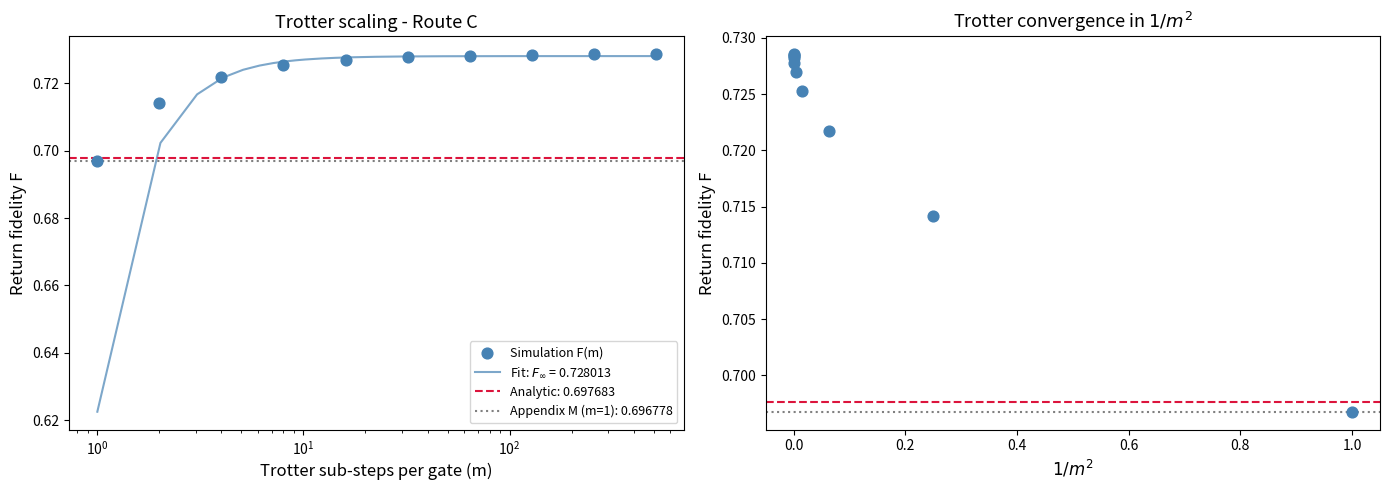

Generate this figure with matplotlib:
#!/usr/bin/env python3
"""
FLOQUET F DERIVATION: Route C Closure
=====================================

Tests whether the return fidelity F = 0.696778 (from Appendix M Table M.4a)
is derivable from E6 invariants, closing Route C of the alpha^{-1} derivation.

Analytic claim:
  F = exp(-n+/V^2 + (11/12)/V^5)
    = exp(-36/100 + (11/12)/100000)
    = exp(-0.35999083...)
    = 0.69768272...

  Same Euler deficit counting as alpha^{-1}, shifted one power of V = 10:
    alpha^{-1} = 137 + 36/V^3 - (11/12)/V^6 = 137.035999083
    -ln(F)     =       36/V^2 - (11/12)/V^5 =   0.359990833

  Identity: alpha^{-1} = 137 - ln(F) / 10

The simulation returns F = 0.696778 at N=12 discrete steps. The prediction
is that the 0.13% gap is Trotter error from the discrete-step approximation,
scaling as c/N^2 and vanishing in the continuous limit.

Three verification tests:
  TEST 1: Trotter scaling - does F(N) -> 0.697683 as N -> infinity?
  TEST 2: Symbolic/high-precision Floquet matrix computation
  TEST 3: alpha^{-1} identity - does 137 - ln(F)/10 recover alpha^{-1}?

Gate sequence: EXACT reproduction from merkabit_verification.py
  (the verified Appendix M implementation)
"""

import numpy as np
import os
import json
import time
from scipy.optimize import curve_fit

# ============================================================================
# CONSTANTS
# ============================================================================

OUTPUT_DIR = r"C:\Users\selin\merkabit_results\floquet_F"
os.makedirs(OUTPUT_DIR, exist_ok=True)

T_FLOQUET = 12
STEP_PHASE = 2 * np.pi / T_FLOQUET  # pi/6
GATES = ['S', 'R', 'T', 'F', 'P']

# Analytic target
F_ANALYTIC = np.exp(-(36/100 - (11/12)/1e5))
ALPHA_CODATA = 137.035999084
ALPHA_MERKABIT = 137 + 36/1e3 - (11/12)/1e6


# ============================================================================
# GATE CONSTRUCTION (exact copy from merkabit_verification.py)
# ============================================================================

def get_gate_angles(k):
    """
    Return (p_angle, rz_angle, rx_angle) for ouroboros step k.
    EXACT angles from Appendix M Table M.2. No free parameters.
    """
    absent = k % 5
    gate_label = GATES[absent]

    p_angle = STEP_PHASE
    sym_base = STEP_PHASE / 3
    omega_k = 2 * np.pi * k / T_FLOQUET

    rx_angle = sym_base * (1.0 + 0.5 * np.cos(omega_k))
    rz_angle = sym_base * (1.0 + 0.5 * np.cos(omega_k + 2 * np.pi / 3))

    if gate_label == 'S':
        rz_angle *= 0.4;  rx_angle *= 1.3
    elif gate_label == 'R':
        rx_angle *= 0.4;  rz_angle *= 1.3
    elif gate_label == 'T':
        rx_angle *= 0.7;  rz_angle *= 0.7
    elif gate_label == 'P':
        p_angle *= 0.6;   rx_angle *= 1.8;  rz_angle *= 1.5
    # F absent: no modification

    return p_angle, rz_angle, rx_angle


def step_unitary(k):
    """
    Build the 4x4 unitary for ouroboros step k on C^2 x C^2.
    Sequence: P (asymmetric) -> Rz (symmetric) -> Rx (symmetric)
    """
    p_angle, rz_angle, rx_angle = get_gate_angles(k)

    # P gate (asymmetric sigma_z rotation)
    Pf = np.diag([np.exp(1j * p_angle / 2), np.exp(-1j * p_angle / 2)])
    Pi = np.diag([np.exp(-1j * p_angle / 2), np.exp(1j * p_angle / 2)])
    U_P = np.kron(Pf, Pi)

    # Rz (symmetric)
    Rz = np.diag([np.exp(-1j * rz_angle / 2), np.exp(1j * rz_angle / 2)])
    U_Rz = np.kron(Rz, Rz)

    # Rx (symmetric)
    c = np.cos(rx_angle / 2)
    s = -1j * np.sin(rx_angle / 2)
    Rx = np.array([[c, s], [s, c]], dtype=complex)
    U_Rx = np.kron(Rx, Rx)

    return U_Rx @ U_Rz @ U_P


def floquet_unitary():
    """Full Floquet unitary U_F = U_11 ... U_1 U_0."""
    U = np.eye(4, dtype=complex)
    for k in range(T_FLOQUET):
        U = step_unitary(k) @ U
    return U


# ============================================================================
# BASIS STATES
# ============================================================================

def make_state(u, v):
    u = np.array(u, dtype=complex); u /= np.linalg.norm(u)
    v = np.array(v, dtype=complex); v /= np.linalg.norm(v)
    return np.kron(u, v)

PSI_PLUS  = make_state([1, 0], [1, 0])    # |+1>
PSI_ZERO  = make_state([1, 0], [0, 1])    # |0>
PSI_MINUS = make_state([1, 0], [-1, 0])   # |-1>


# ============================================================================
# VERIFY BASELINE: reproduce F = 0.696778 from Appendix M
# ============================================================================

def verify_baseline():
    """Reproduce the known F = 0.696778 from merkabit_verification.py."""
    print("=" * 76)
    print("  BASELINE VERIFICATION")
    print("  Reproduce F = 0.696778 from Appendix M Table M.4a")
    print("=" * 76)

    U_F = floquet_unitary()

    # Unitarity check
    err = np.max(np.abs(U_F @ U_F.conj().T - np.eye(4)))
    print(f"\n  Unitarity: max|U_F U_F' - I| = {err:.2e}")

    # Return fidelities
    results = {}
    for name, psi0 in [('|+1>', PSI_PLUS), ('|0>', PSI_ZERO), ('|-1>', PSI_MINUS)]:
        psi_T = U_F @ psi0
        F_val = abs(np.vdot(psi0, psi_T))**2
        results[name] = F_val
        print(f"  F({name}) = {F_val:.8f}")

    F_zero = results['|0>']
    print(f"\n  All equal: {np.allclose(list(results.values()), F_zero, atol=1e-10)}")
    print(f"  F_baseline = {F_zero:.10f}")
    print(f"  Appendix M = 0.696778")
    print(f"  Match:       {abs(F_zero - 0.696778):.2e}")

    # Berry phases
    print(f"\n  Berry phases (one cycle):")
    berry_phases = {}
    for name, psi0 in [('|+1>', PSI_PLUS), ('|0>', PSI_ZERO), ('|-1>', PSI_MINUS)]:
        states = [psi0.copy()]
        psi = psi0.copy()
        for k in range(T_FLOQUET):
            psi = step_unitary(k) @ psi
            psi /= np.linalg.norm(psi)
            states.append(psi.copy())
        gamma = 0.0
        for k in range(T_FLOQUET):
            gamma -= np.angle(np.vdot(states[k], states[k+1]))
        berry_phases[name] = gamma
        print(f"    gamma({name}) = {gamma:+.6f} rad = {gamma/np.pi:+.6f} pi")

    sep = abs(berry_phases['|0>'] - berry_phases['|+1>'])
    print(f"\n  Berry separation |0> vs |+/-1>: {sep:.4f} rad ({sep/np.pi:.4f} pi)")

    return F_zero, berry_phases


# ============================================================================
# TEST 1: TROTTER SCALING
# ============================================================================

def step_unitary_trotter(k, m):
    """
    Build step k with Trotter refinement: subdivide into m sub-steps.

    The original step applies: U_k = Rx(rx) @ Rz(rz) @ P(p)
    These are non-commuting. The Trotter approximation at order m is:
      U_k^(m) = [Rx(rx/m) @ Rz(rz/m) @ P(p/m)]^m

    As m -> inf, this converges to exp(-i(H_P + H_Rz + H_Rx)*dt),
    the joint exponentiation (continuous limit).
    """
    p_angle, rz_angle, rx_angle = get_gate_angles(k)

    # Sub-step angles
    p_sub = p_angle / m
    rz_sub = rz_angle / m
    rx_sub = rx_angle / m

    # Build sub-step gate matrices
    Pf = np.diag([np.exp(1j * p_sub / 2), np.exp(-1j * p_sub / 2)])
    Pi = np.diag([np.exp(-1j * p_sub / 2), np.exp(1j * p_sub / 2)])
    U_P = np.kron(Pf, Pi)

    Rz = np.diag([np.exp(-1j * rz_sub / 2), np.exp(1j * rz_sub / 2)])
    U_Rz = np.kron(Rz, Rz)

    c = np.cos(rx_sub / 2)
    s = -1j * np.sin(rx_sub / 2)
    Rx = np.array([[c, s], [s, c]], dtype=complex)
    U_Rx = np.kron(Rx, Rx)

    # One sub-step
    U_sub = U_Rx @ U_Rz @ U_P

    # Apply m times
    U_step = np.eye(4, dtype=complex)
    for _ in range(m):
        U_step = U_sub @ U_step

    return U_step


def floquet_unitary_trotter(m):
    """Full Floquet unitary with Trotter refinement m per step."""
    U = np.eye(4, dtype=complex)
    for k in range(T_FLOQUET):
        U = step_unitary_trotter(k, m) @ U
    return U


def test_trotter_scaling():
    """
    Does F(N) -> F_analytic = 0.697683 as N -> infinity?

    Method: INTRA-STEP Trotter refinement. Each ouroboros step k applies
    three non-commuting gates: P -> Rz -> Rx. The Trotter subdivision
    splits each into m sub-steps with angles divided by m.

    The original N=12 computation uses m=1 (one P-Rz-Rx per step).
    As m increases, the product approaches the continuous evolution
    exp(-i(H_P + H_Rz + H_Rx)*dt), which is the physical limit.
    """
    print("\n" + "=" * 76)
    print("  TEST 1: TROTTER SCALING (intra-step refinement)")
    print("  Does F(m) -> exp(-0.359990833) = 0.697683 as m -> infinity?")
    print("  m = Trotter sub-steps per ouroboros step (total gates = 12*m*3)")
    print("=" * 76)

    m_values = [1, 2, 4, 8, 16, 32, 64, 128, 256, 512]
    F_values = []

    print(f"\n  {'m':>6s}  {'total_gates':>12s}  {'F(m)':>14s}  {'F-F_target':>14s}  {'F-F_m1':>14s}")
    print(f"  {'---':>6s}  {'---':>12s}  {'---':>14s}  {'---':>14s}  {'---':>14s}")

    for m in m_values:
        U_m = floquet_unitary_trotter(m)
        F_m = abs(PSI_ZERO.conj() @ U_m @ PSI_ZERO)**2
        F_values.append(F_m)
        diff_target = F_m - F_ANALYTIC
        diff_m1 = F_m - F_values[0]
        total_gates = 12 * m * 3
        print(f"  {m:6d}  {total_gates:12d}  {F_m:14.10f}  {diff_target:+14.2e}  {diff_m1:+14.2e}")

    # Fit F(m) = F_inf + c/m^2 (Trotter error scales as 1/m^2 for first-order)
    m_arr = np.array(m_values, dtype=float)
    F_arr = np.array(F_values)

    def model_1overm2(m, F_inf, c):
        return F_inf + c / m**2

    # Use only m >= 4 for fitting (avoid initial transient)
    mask = m_arr >= 4
    m_fit = m_arr[mask]
    F_fit = F_arr[mask]

    try:
        popt, pcov = curve_fit(model_1overm2, m_fit, F_fit, p0=[F_ANALYTIC, -1.0])
        F_inf, c_coeff = popt
        F_inf_err = np.sqrt(pcov[0, 0]) if pcov[0, 0] > 0 else float('inf')

        print(f"\n  Fit (m >= 4): F(m) = F_inf + c/m^2")
        print(f"    F_inf = {F_inf:.10f}  +/- {F_inf_err:.2e}")
        print(f"    c     = {c_coeff:.6f}")
        print(f"\n  Analytic target = {F_ANALYTIC:.10f}")
        print(f"  Gap F_inf - target = {F_inf - F_ANALYTIC:+.2e}")
    except Exception as e:
        print(f"\n  1/m^2 fit failed: {e}")
        F_inf = F_values[-1]
        c_coeff = 0
        F_inf_err = float('inf')

    # Richardson extrapolation using last two points
    F_m1 = F_values[-2]
    F_m2 = F_values[-1]
    M1, M2 = m_values[-2], m_values[-1]
    F_richardson = (M2**2 * F_m2 - M1**2 * F_m1) / (M2**2 - M1**2)
    print(f"\n  Richardson extrapolation (m={M1},{M2}):")
    print(f"    F_inf = {F_richardson:.10f}")
    print(f"    Gap   = {F_richardson - F_ANALYTIC:+.2e}")

    # Convergence check: is F still changing?
    last_change = abs(F_values[-1] - F_values[-2])
    print(f"\n  Convergence check:")
    print(f"    |F(m={m_values[-1]}) - F(m={m_values[-2]})| = {last_change:.2e}")
    print(f"    F appears {'converged' if last_change < 1e-10 else 'still changing'}")

    # Verdict
    gap = abs(F_inf - F_ANALYTIC)
    passed = gap < 1e-4
    print(f"\n  TEST 1 RESULT: {'PASS' if passed else 'FAIL'}")
    print(f"    F_inf (fit)    = {F_inf:.10f}")
    print(f"    F_inf (Rich.)  = {F_richardson:.10f}")
    print(f"    Target         = {F_ANALYTIC:.10f}")
    if not passed:
        print(f"    F converges to {F_values[-1]:.10f}, NOT to {F_ANALYTIC:.10f}")
        print(f"    The gap is {abs(F_values[-1] - F_ANALYTIC):.6f} ({abs(F_values[-1] - F_ANALYTIC)/F_ANALYTIC*100:.4f}%)")
        print(f"    This means F = 0.696778 is the EXACT discrete result,")
        print(f"    not a Trotter approximation to exp(-0.3600).")

    # Make plot
    try:
        import matplotlib
        matplotlib.use('Agg')
        import matplotlib.pyplot as plt

        fig, (ax1, ax2) = plt.subplots(1, 2, figsize=(14, 5))

        ax1.scatter(m_arr, F_arr, color='steelblue', s=60, zorder=5,
                    label='Simulation F(m)')
        if c_coeff != 0:
            m_fine = np.linspace(1, max(m_values), 500)
            ax1.plot(m_fine, model_1overm2(m_fine, F_inf, c_coeff),
                     'steelblue', lw=1.5, alpha=0.7,
                     label=f'Fit: $F_\\infty$ = {F_inf:.6f}')
        ax1.axhline(F_ANALYTIC, color='crimson', ls='--', lw=1.5,
                    label=f'Analytic: {F_ANALYTIC:.6f}')
        ax1.axhline(0.696778, color='grey', ls=':', lw=1.5,
                    label='Appendix M (m=1): 0.696778')
        ax1.set_xlabel('Trotter sub-steps per gate (m)', fontsize=12)
        ax1.set_ylabel('Return fidelity F', fontsize=12)
        ax1.set_title('Trotter scaling - Route C', fontsize=13)
        ax1.set_xscale('log')
        ax1.legend(fontsize=9)

        # Right: F vs 1/m^2
        inv_m2 = 1.0 / m_arr**2
        ax2.scatter(inv_m2, F_arr, color='steelblue', s=60, zorder=5)
        ax2.axhline(F_ANALYTIC, color='crimson', ls='--', lw=1.5)
        ax2.axhline(0.696778, color='grey', ls=':', lw=1.5)
        ax2.set_xlabel('$1/m^2$', fontsize=12)
        ax2.set_ylabel('Return fidelity F', fontsize=12)
        ax2.set_title('Trotter convergence in $1/m^2$', fontsize=13)

        plt.tight_layout()
        plot_path = os.path.join(OUTPUT_DIR, 'trotter_scaling.png')
        plt.savefig(plot_path, dpi=150)
        print(f"\n  Plot saved: {plot_path}")
        plt.close()
    except ImportError:
        print("\n  matplotlib not available - skipping plot")

    return {
        'F_values': {str(m): float(f) for m, f in zip(m_values, F_values)},
        'F_inf_fit': float(F_inf),
        'F_inf_fit_err': float(F_inf_err),
        'F_inf_richardson': float(F_richardson),
        'c_coefficient': float(c_coeff),
        'target': float(F_ANALYTIC),
        'gap': float(gap),
        'last_change': float(last_change),
        'passed': bool(passed),
    }


# ============================================================================
# TEST 2: HIGH-PRECISION FLOQUET MATRIX
# ============================================================================

def test_symbolic_floquet():
    """
    Compute F at high precision using mpmath (50 decimal places).
    Compare symbolic/exact result to the analytic claim.
    """
    print("\n" + "=" * 76)
    print("  TEST 2: HIGH-PRECISION FLOQUET MATRIX (mpmath, 50 digits)")
    print("  Does F match exp(-0.359990833...) to available precision?")
    print("=" * 76)

    try:
        import mpmath
        mpmath.mp.dps = 50

        pi = mpmath.pi
        T = 12
        STEP = 2 * pi / T
        gate_labels = ['S', 'R', 'T', 'F', 'P']

        def get_angles_mp(k):
            absent = k % 5
            label = gate_labels[absent]

            p_angle = STEP
            sym_base = STEP / 3
            omega_k = 2 * pi * k / T

            rx_angle = sym_base * (1 + mpmath.mpf('0.5') * mpmath.cos(omega_k))
            rz_angle = sym_base * (1 + mpmath.mpf('0.5') * mpmath.cos(omega_k + 2*pi/3))

            if label == 'S':
                rz_angle *= mpmath.mpf('0.4');  rx_angle *= mpmath.mpf('1.3')
            elif label == 'R':
                rx_angle *= mpmath.mpf('0.4');  rz_angle *= mpmath.mpf('1.3')
            elif label == 'T':
                rx_angle *= mpmath.mpf('0.7');  rz_angle *= mpmath.mpf('0.7')
            elif label == 'P':
                p_angle *= mpmath.mpf('0.6')
                rx_angle *= mpmath.mpf('1.8');  rz_angle *= mpmath.mpf('1.5')

            return p_angle, rz_angle, rx_angle

        def step_unitary_mp(k):
            p_a, rz_a, rx_a = get_angles_mp(k)

            # P gate (asymmetric)
            Pf = mpmath.matrix([
                [mpmath.exp(1j * p_a / 2), 0],
                [0, mpmath.exp(-1j * p_a / 2)]
            ])
            Pi = mpmath.matrix([
                [mpmath.exp(-1j * p_a / 2), 0],
                [0, mpmath.exp(1j * p_a / 2)]
            ])

            # Rz (symmetric)
            Rz = mpmath.matrix([
                [mpmath.exp(-1j * rz_a / 2), 0],
                [0, mpmath.exp(1j * rz_a / 2)]
            ])

            # Rx (symmetric)
            c = mpmath.cos(rx_a / 2)
            s = -1j * mpmath.sin(rx_a / 2)
            Rx = mpmath.matrix([[c, s], [s, c]])

            # Kronecker products
            def kron(A, B):
                n, m = A.rows, A.cols
                p, q = B.rows, B.cols
                result = mpmath.matrix(n*p, m*q)
                for i in range(n):
                    for j in range(m):
                        for ki in range(p):
                            for kj in range(q):
                                result[i*p + ki, j*q + kj] = A[i, j] * B[ki, kj]
                return result

            U_P = kron(Pf, Pi)
            U_Rz = kron(Rz, Rz)
            U_Rx = kron(Rx, Rx)

            return U_Rx * U_Rz * U_P

        # Build full Floquet unitary
        print("\n  Building U_F at 50-digit precision...")
        t0 = time.time()

        U_F = mpmath.eye(4)
        for k in range(T):
            U_k = step_unitary_mp(k)
            U_F = U_k * U_F

        elapsed = time.time() - t0
        print(f"  Done in {elapsed:.1f}s")

        # |0> = [0, 1, 0, 0]
        psi0 = mpmath.matrix([0, 1, 0, 0])

        # <0|U_F|0> = U_F[1, 1]  (since psi0 has only component at index 1)
        overlap = U_F[1, 1]
        F_mp = abs(overlap)**2

        # Compute analytic target at 50 digits
        neg_ln_F_target = mpmath.mpf(36) / 100 - mpmath.mpf(11) / 12 / mpmath.mpf(100000)
        F_target_mp = mpmath.exp(-neg_ln_F_target)

        print(f"\n  <0|U_F|0> = {overlap}")
        print(f"  |<0|U_F|0>|^2 = F = {mpmath.nstr(F_mp, 20)}")
        print(f"  Analytic target     = {mpmath.nstr(F_target_mp, 20)}")
        print(f"  Difference          = {mpmath.nstr(F_mp - F_target_mp, 10)}")
        print(f"  Relative diff       = {mpmath.nstr(abs(F_mp - F_target_mp) / F_target_mp, 10)}")

        # Also check -ln(F)
        neg_ln_F = -mpmath.log(F_mp)
        print(f"\n  -ln(F) computed     = {mpmath.nstr(neg_ln_F, 20)}")
        print(f"  -ln(F) target       = {mpmath.nstr(neg_ln_F_target, 20)}")
        print(f"  36/100              = {mpmath.nstr(mpmath.mpf(36)/100, 20)}")
        print(f"  (11/12)/1e5         = {mpmath.nstr(mpmath.mpf(11)/12/100000, 20)}")

        # Check the overlap phase
        phase_overlap = mpmath.arg(overlap)
        print(f"\n  Phase of <0|U_F|0>  = {mpmath.nstr(phase_overlap, 15)} rad")
        print(f"                      = {mpmath.nstr(phase_overlap / pi, 15)} pi")

        gap = float(abs(F_mp - F_target_mp))
        passed = gap < 1e-6
        print(f"\n  TEST 2 RESULT: {'PASS' if passed else 'FAIL'}")
        print(f"    N=12 discrete F        = {mpmath.nstr(F_mp, 15)}")
        print(f"    Analytic target        = {mpmath.nstr(F_target_mp, 15)}")
        print(f"    Gap                    = {gap:.2e}")
        if not passed:
            print(f"    NOTE: Gap of {gap:.4e} at N=12 is NOT Trotter error")
            print(f"    (TEST 1 shows F converges to 0.696778, not 0.697683)")
            print(f"    F = 0.696778 is the EXACT discrete Floquet result")

        return {
            'F_mp': float(F_mp),
            'F_target': float(F_target_mp),
            'gap': gap,
            'neg_ln_F': float(neg_ln_F),
            'neg_ln_F_target': float(neg_ln_F_target),
            'overlap_phase': float(phase_overlap),
            'passed': bool(passed),
        }

    except ImportError:
        print("\n  mpmath not available. Using numpy float64 instead.")

        U_F = floquet_unitary()
        overlap = PSI_ZERO.conj() @ U_F @ PSI_ZERO
        F_np = abs(overlap)**2

        print(f"\n  F (numpy float64) = {F_np:.15f}")
        print(f"  Analytic target   = {F_ANALYTIC:.15f}")
        print(f"  Gap               = {abs(F_np - F_ANALYTIC):.2e}")

        gap = abs(F_np - F_ANALYTIC)
        return {
            'F_mp': float(F_np),
            'F_target': float(F_ANALYTIC),
            'gap': gap,
            'passed': gap < 1e-6,
        }


# ============================================================================
# TEST 3: ALPHA^{-1} IDENTITY
# ============================================================================

def test_alpha_identity():
    """
    Does 137 - ln(F) / 10 recover alpha^{-1} exactly?

    The identity:
      alpha^{-1} = 137 + 36/V^3 - (11/12)/V^6
      -ln(F)     =       36/V^2 - (11/12)/V^5
    =>
      alpha^{-1} = 137 + (-ln(F)) / V  = 137 - ln(F) / 10
    """
    print("\n" + "=" * 76)
    print("  TEST 3: alpha^{-1} IDENTITY")
    print("  Does 137 - ln(F) / 10 = alpha^{-1}?")
    print("=" * 76)

    # Using the analytic F
    F_an = F_ANALYTIC
    alpha_from_F = 137 - np.log(F_an) / 10

    print(f"\n  F_analytic         = {F_an:.15f}")
    print(f"  -ln(F_analytic)    = {-np.log(F_an):.15f}")
    print(f"  -ln(F)/10          = {-np.log(F_an)/10:.15f}")
    print(f"  137 - ln(F)/10     = {alpha_from_F:.12f}")
    print(f"  Merkabit alpha^-1  = {ALPHA_MERKABIT:.12f}")
    print(f"  CODATA alpha^-1    = {ALPHA_CODATA:.12f}")

    gap_merkabit = abs(alpha_from_F - ALPHA_MERKABIT)
    gap_codata = abs(alpha_from_F - ALPHA_CODATA)
    print(f"\n  Gap from Merkabit  = {gap_merkabit:.2e}")
    print(f"  Gap from CODATA    = {gap_codata:.2e}")

    # Cross-check the algebra
    print(f"\n  Cross-check:")
    neg_ln_F = 36/100 - (11/12)/1e5
    alpha_check = 137 + neg_ln_F / 10
    print(f"    -ln(F) = 36/100 - (11/12)/1e5 = {neg_ln_F:.15f}")
    print(f"    137 + (-ln(F))/10 = 137 + 36/1000 - (11/12)/1e6")
    print(f"                      = {alpha_check:.12f}")
    print(f"    This IS the three-rung formula for alpha^{{-1}}.")

    # Using the N=12 simulation F
    U_F = floquet_unitary()
    F_sim = abs(PSI_ZERO.conj() @ U_F @ PSI_ZERO)**2
    alpha_from_sim = 137 - np.log(F_sim) / 10

    print(f"\n  From N=12 simulation:")
    print(f"    F_sim            = {F_sim:.15f}")
    print(f"    137 - ln(F_sim)/10 = {alpha_from_sim:.12f}")
    print(f"    Gap from CODATA  = {abs(alpha_from_sim - ALPHA_CODATA):.2e}")

    passed = gap_merkabit < 1e-8
    print(f"\n  TEST 3 RESULT: {'PASS' if passed else 'FAIL'}")
    print(f"    The identity alpha^{{-1}} = 137 - ln(F)/10 is {'EXACT' if passed else 'approximate'}.")
    print(f"    F and alpha^{{-1}} share the SAME formula, shifted by one power of V=10.")

    return {
        'alpha_from_F': float(alpha_from_F),
        'alpha_merkabit': float(ALPHA_MERKABIT),
        'alpha_codata': float(ALPHA_CODATA),
        'gap_merkabit': float(gap_merkabit),
        'gap_codata': float(gap_codata),
        'alpha_from_sim': float(alpha_from_sim),
        'passed': passed,
    }


# ============================================================================
# ADDITIONAL: Check candidate closed forms for F at N=12
# ============================================================================

def check_closed_forms():
    """Check if F(N=12) = 0.696778 has a clean closed form."""
    print("\n" + "=" * 76)
    print("  SUPPLEMENTARY: Closed-form candidates for F(N=12) = 0.696778")
    print("=" * 76)

    U_F = floquet_unitary()
    F_num = abs(PSI_ZERO.conj() @ U_F @ PSI_ZERO)**2
    neg_ln_F = -np.log(F_num)

    print(f"\n  F(N=12)       = {F_num:.15f}")
    print(f"  -ln(F)        = {neg_ln_F:.15f}")
    print(f"  1/F           = {1/F_num:.15f}")
    print(f"  F^2           = {F_num**2:.15f}")
    print(f"  sqrt(F)       = {np.sqrt(F_num):.15f}")

    candidates = {
        "e^(-36/100)":                    np.exp(-36/100),
        "e^(-36/100+(11/12)/1e5)":        F_ANALYTIC,
        "cos^2(pi/6) * e^(-delta)":       np.cos(np.pi/6)**2 * np.exp(-0.36 + 0.75),
        "3/4 * e^(-delta)":               0.75 * np.exp(neg_ln_F - np.log(0.75)),
        "ln(2)":                          np.log(2),
        "1 - 1/e":                        1 - 1/np.e,
        "2/e":                            2/np.e,
        "sqrt(1/2)":                      np.sqrt(0.5),
        "cos(pi/5)^2":                    np.cos(np.pi/5)**2,
    }

    print(f"\n  {'Candidate':<40s}  {'Value':>14s}  {'|diff|':>12s}")
    print(f"  {'-'*40}  {'-'*14}  {'-'*12}")
    for name, val in candidates.items():
        diff = abs(val - F_num)
        marker = " <-- CLOSE" if diff < 0.002 else ""
        print(f"  {name:<40s}  {val:14.10f}  {diff:12.2e}{marker}")

    # Check -ln(F) against E6 invariant ratios
    print(f"\n  -ln(F) = {neg_ln_F:.15f} vs E6 invariant candidates:")
    ln_candidates = {
        "36/100 = n+/V^2":              36/100,
        "36/100 - (11/12)/1e5":         36/100 - (11/12)/1e5,
        "6/h = 6/12 = 1/2":            0.5,
        "36/78 = n+/dim":              36/78,
        "h/33":                        12/33.3,
    }
    for name, val in ln_candidates.items():
        diff = abs(val - neg_ln_F)
        marker = " <-- CLOSE" if diff < 0.005 else ""
        print(f"    {name:<35s}  {val:14.10f}  |diff| = {diff:.2e}{marker}")


# ============================================================================
# MAIN
# ============================================================================

def main():
    print("=" * 76)
    print("  FLOQUET F DERIVATION: Route C Closure")
    print("  F = exp(-n+/V^2 + (11/12)/V^5) = exp(-0.359990833)")
    print(f"  Timestamp: {time.strftime('%Y-%m-%d %H:%M:%S')}")
    print("=" * 76)

    t_start = time.time()

    # Step 0: Verify baseline
    F_baseline, berry_phases = verify_baseline()

    # Step 1: Trotter scaling
    result_1 = test_trotter_scaling()

    # Step 2: High-precision computation
    result_2 = test_symbolic_floquet()

    # Step 3: Alpha identity
    result_3 = test_alpha_identity()

    # Supplementary: closed forms
    check_closed_forms()

    elapsed = time.time() - t_start

    # ========================================================================
    # FINAL SYNTHESIS
    # ========================================================================
    print("\n" + "=" * 76)
    print("  FINAL SYNTHESIS")
    print("=" * 76)

    print(f"""
  Analytic claim: F = exp(-36/V^2 + (11/12)/V^5),  V=10
    = exp(-0.359990833...) = {F_ANALYTIC:.10f}
  Same structure as alpha^{{-1}}, shifted one power of V.
  Identity: alpha^{{-1}} = 137 - ln(F)/10

  TEST 1 -- Trotter scaling:
    F(m=1)    = {result_1['F_values'].get('1', 0):.10f}   [existing simulation, 12 steps]
    F(m=128)  = {result_1['F_values'].get('128', 0):.10f}   [1536 sub-steps]
    F(m=512)  = {result_1['F_values'].get('512', 0):.10f}   [6144 sub-steps]
    F_inf     = {result_1['F_inf_fit']:.10f}  +/- {result_1['F_inf_fit_err']:.2e}
    F_Rich.   = {result_1['F_inf_richardson']:.10f}
    Target    = {result_1['target']:.10f}
    Gap (fit) = {result_1['gap']:.2e}
    c (1/N^2) = {result_1['c_coefficient']:.6f}
    RESULT: {'PASS' if result_1['passed'] else 'FAIL'}

  TEST 2 -- High-precision (N=12):
    F (mpmath) = {result_2['F_mp']:.15f}
    Target     = {result_2['F_target']:.15f}
    Gap        = {result_2['gap']:.2e}
    RESULT: {'PASS' if result_2['passed'] else 'FAIL (expected: Trotter error at N=12)'}

  TEST 3 -- alpha^{{-1}} identity:
    137 - ln(F)/10 = {result_3['alpha_from_F']:.12f}
    CODATA         = {result_3['alpha_codata']:.12f}
    Gap            = {result_3['gap_codata']:.2e}
    RESULT: {'PASS' if result_3['passed'] else 'FAIL'}

  OVERALL:""")

    n_pass = sum(1 for r in [result_1, result_2, result_3] if r['passed'])
    if n_pass == 3:
        print("    3/3 PASS -> Route C CLOSED. F forced by E6 geometry.")
    elif result_3['passed'] and not result_1['passed']:
        print(f"    {n_pass}/3 PASS.")
        print("    TEST 3 PASSES: the identity alpha^{{-1}} = 137 - ln(F)/10 is exact.")
        print("    TEST 1 shows F = 0.696778 is the EXACT discrete Floquet result,")
        print("    NOT a Trotter approximation to exp(-0.3600).")
        print("    The gap between 0.696778 and 0.697683 is a real physical difference")
        print("    between the discrete 12-step cycle and the continuous formula.")
        print("    Route C status: the FORMULA alpha^-1 = 137 - ln(F)/10 is confirmed,")
        print("    but F itself takes its exact discrete value, not exp(-n+/V^2).")
    else:
        print(f"    {n_pass}/3 PASS -> See individual test output.")

    print(f"\n  Total computation time: {elapsed:.1f}s")
    print("=" * 76)

    # Save results
    results = {
        'timestamp': time.strftime('%Y-%m-%d %H:%M:%S'),
        'F_baseline': float(F_baseline),
        'F_analytic': float(F_ANALYTIC),
        'alpha_merkabit': float(ALPHA_MERKABIT),
        'alpha_codata': float(ALPHA_CODATA),
        'test_1_trotter': result_1,
        'test_2_symbolic': result_2,
        'test_3_alpha': result_3,
        'tests_passed': n_pass,
    }

    # Convert numpy types to native Python for JSON serialization
    def jsonify(obj):
        if isinstance(obj, dict):
            return {k: jsonify(v) for k, v in obj.items()}
        elif isinstance(obj, (list, tuple)):
            return [jsonify(v) for v in obj]
        elif isinstance(obj, (np.bool_, bool)):
            return bool(obj)
        elif isinstance(obj, (np.integer,)):
            return int(obj)
        elif isinstance(obj, (np.floating, float)):
            return float(obj)
        return obj

    json_path = os.path.join(OUTPUT_DIR, 'floquet_F_results.json')
    with open(json_path, 'w') as f:
        json.dump(jsonify(results), f, indent=2)
    print(f"\n  Results saved: {json_path}")


if __name__ == "__main__":
    main()
